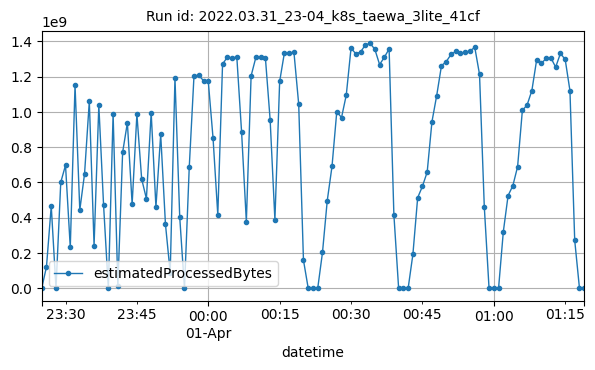

The file beside this chart, header and first rows:
datetime, estimatedProcessedBytes
2022-03-31T23:25:00Z, 1840
2022-03-31T23:26:00Z, 122011778
2022-03-31T23:27:00Z, 466287141
2022-03-31T23:28:00Z, 1662
2022-03-31T23:29:00Z, 600910790
2022-03-31T23:30:00Z, 697331117
2022-03-31T23:31:00Z, 231308174
2022-03-31T23:32:00Z, 1151321526
2022-03-31T23:33:00Z, 442971489
2022-03-31T23:34:00Z, 648600145
2022-03-31T23:35:00Z, 1059847521
2022-03-31T23:36:00Z, 242219222
2022-03-31T23:37:00Z, 1037543883
2022-03-31T23:38:00Z, 469882178
2022-03-31T23:39:00Z, 4826
2022-03-31T23:40:00Z, 987774452
2022-03-31T23:41:00Z, 14009402
2022-03-31T23:42:00Z, 770154953
2022-03-31T23:43:00Z, 938363114
2022-03-31T23:44:00Z, 476884957
2022-03-31T23:45:00Z, 986582200
2022-03-31T23:46:00Z, 619555678
2022-03-31T23:47:00Z, 507667108
2022-03-31T23:48:00Z, 995264980
2022-03-31T23:49:00Z, 460523117
2022-03-31T23:50:00Z, 872022610
2022-03-31T23:51:00Z, 363351255
2022-03-31T23:52:00Z, 88485481
2022-03-31T23:53:00Z, 1192603109
2022-03-31T23:54:00Z, 402989324
2022-03-31T23:55:00Z, 7238
2022-03-31T23:56:00Z, 685509066
2022-03-31T23:57:00Z, 1205340872
2022-03-31T23:58:00Z, 1206411754
2022-03-31T23:59:00Z, 1176943802
2022-04-01T00:00:00Z, 1172237533
2022-04-01T00:01:00Z, 851934564
2022-04-01T00:02:00Z, 415735409
2022-04-01T00:03:00Z, 1271479252
2022-04-01T00:04:00Z, 1309002621
2022-04-01T00:05:00Z, 1306898755
2022-04-01T00:06:00Z, 1309917222
2022-04-01T00:07:00Z, 884930136
2022-04-01T00:08:00Z, 377490915
2022-04-01T00:09:00Z, 1204221687
2022-04-01T00:10:00Z, 1308821302
2022-04-01T00:11:00Z, 1310206130
2022-04-01T00:12:00Z, 1307130939
2022-04-01T00:13:00Z, 954592507
2022-04-01T00:14:00Z, 387750031
2022-04-01T00:15:00Z, 1172554372
2022-04-01T00:16:00Z, 1335184497
2022-04-01T00:17:00Z, 1333815711
2022-04-01T00:18:00Z, 1338088957
2022-04-01T00:19:00Z, 1043420868
2022-04-01T00:20:00Z, 159645637
2022-04-01T00:21:00Z, 2280
2022-04-01T00:22:00Z, 1790
2022-04-01T00:23:00Z, 1632
2022-04-01T00:24:00Z, 203385899
... 55 more rows
